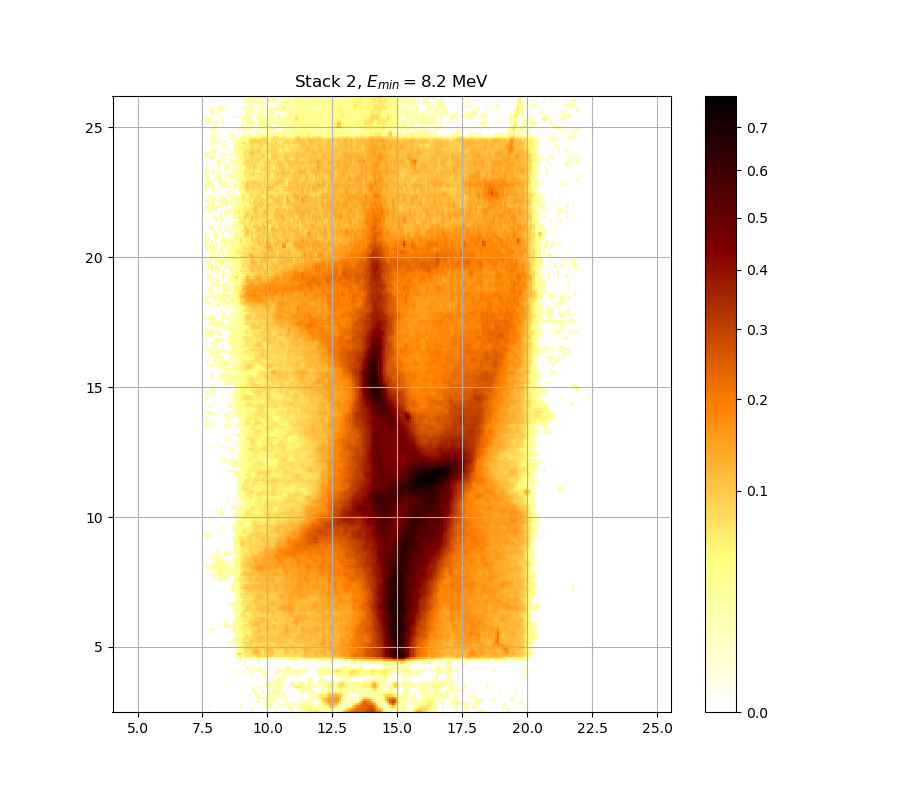

The file beside this chart, header and first rows:
0.000000000000000000e+00, 0.000000000000000000e+00, 0.000000000000000000e+00, 0.000000000000000000e+00, 0.000000000000000000e+00, 0.000000000000000000e+00, 0.000000000000000000e+00, 0.000000000000000000e+00, 0.000000000000000000e+00, 0.000000000000000000e+00, 0.000000000000000000e+00, 0.000000000000000000e+00, 0.000000000000000000e+00, 0.000000000000000000e+00, 0.000000000000000000e+00, 0.000000000000000000e+00, 0.000000000000000000e+00, 0.000000000000000000e+00, 0.000000000000000000e+00, 0.000000000000000000e+00, 0.000000000000000000e+00, 1.936772383045393120e-02, 0.000000000000000000e+00, 0.000000000000000000e+00
0.000000000000000000e+00, 0.000000000000000000e+00, 0.000000000000000000e+00, 0.000000000000000000e+00, 0.000000000000000000e+00, 0.000000000000000000e+00, 0.000000000000000000e+00, 0.000000000000000000e+00, 0.000000000000000000e+00, 0.000000000000000000e+00, 0.000000000000000000e+00, 0.000000000000000000e+00, 0.000000000000000000e+00, 0.000000000000000000e+00, 0.000000000000000000e+00, 0.000000000000000000e+00, 0.000000000000000000e+00, 0.000000000000000000e+00, 0.000000000000000000e+00, 0.000000000000000000e+00, 0.000000000000000000e+00, 1.091981829009756877e-02, 0.000000000000000000e+00, 0.000000000000000000e+00
0.000000000000000000e+00, 1.202680565373774602e-02, 1.430506110838375422e-02, 0.000000000000000000e+00, 0.000000000000000000e+00, 0.000000000000000000e+00, 0.000000000000000000e+00, 0.000000000000000000e+00, 0.000000000000000000e+00, 0.000000000000000000e+00, 0.000000000000000000e+00, 0.000000000000000000e+00, 0.000000000000000000e+00, 0.000000000000000000e+00, 0.000000000000000000e+00, 0.000000000000000000e+00, 1.307310501010466169e-02, 0.000000000000000000e+00, 0.000000000000000000e+00, 0.000000000000000000e+00, 0.000000000000000000e+00, 0.000000000000000000e+00, 0.000000000000000000e+00, 0.000000000000000000e+00
0.000000000000000000e+00, 0.000000000000000000e+00, 0.000000000000000000e+00, 0.000000000000000000e+00, 0.000000000000000000e+00, 0.000000000000000000e+00, 0.000000000000000000e+00, 0.000000000000000000e+00, 0.000000000000000000e+00, 0.000000000000000000e+00, 0.000000000000000000e+00, 0.000000000000000000e+00, 0.000000000000000000e+00, 0.000000000000000000e+00, 0.000000000000000000e+00, 0.000000000000000000e+00, 1.776044448911920370e-02, 0.000000000000000000e+00, 0.000000000000000000e+00, 0.000000000000000000e+00, 0.000000000000000000e+00, 0.000000000000000000e+00, 1.856384491476897880e-02, 0.000000000000000000e+00
1.042810604705383254e-02, 0.000000000000000000e+00, 0.000000000000000000e+00, 0.000000000000000000e+00, 0.000000000000000000e+00, 0.000000000000000000e+00, 0.000000000000000000e+00, 0.000000000000000000e+00, 0.000000000000000000e+00, 0.000000000000000000e+00, 0.000000000000000000e+00, 0.000000000000000000e+00, 0.000000000000000000e+00, 0.000000000000000000e+00, 0.000000000000000000e+00, 0.000000000000000000e+00, 0.000000000000000000e+00, 0.000000000000000000e+00, 0.000000000000000000e+00, 0.000000000000000000e+00, 0.000000000000000000e+00, 0.000000000000000000e+00, 0.000000000000000000e+00, 1.313467668070191635e-02
0.000000000000000000e+00, 0.000000000000000000e+00, 0.000000000000000000e+00, 0.000000000000000000e+00, 0.000000000000000000e+00, 0.000000000000000000e+00, 0.000000000000000000e+00, 0.000000000000000000e+00, 0.000000000000000000e+00, 0.000000000000000000e+00, 0.000000000000000000e+00, 0.000000000000000000e+00, 0.000000000000000000e+00, 0.000000000000000000e+00, 0.000000000000000000e+00, 0.000000000000000000e+00, 0.000000000000000000e+00, 0.000000000000000000e+00, 0.000000000000000000e+00, 0.000000000000000000e+00, 0.000000000000000000e+00, 0.000000000000000000e+00, 0.000000000000000000e+00, 0.000000000000000000e+00
0.000000000000000000e+00, 0.000000000000000000e+00, 0.000000000000000000e+00, 0.000000000000000000e+00, 0.000000000000000000e+00, 0.000000000000000000e+00, 0.000000000000000000e+00, 0.000000000000000000e+00, 0.000000000000000000e+00, 0.000000000000000000e+00, 0.000000000000000000e+00, 0.000000000000000000e+00, 0.000000000000000000e+00, 0.000000000000000000e+00, 0.000000000000000000e+00, 0.000000000000000000e+00, 0.000000000000000000e+00, 0.000000000000000000e+00, 0.000000000000000000e+00, 0.000000000000000000e+00, 0.000000000000000000e+00, 0.000000000000000000e+00, 0.000000000000000000e+00, 0.000000000000000000e+00
0.000000000000000000e+00, 0.000000000000000000e+00, 0.000000000000000000e+00, 0.000000000000000000e+00, 0.000000000000000000e+00, 0.000000000000000000e+00, 0.000000000000000000e+00, 0.000000000000000000e+00, 0.000000000000000000e+00, 0.000000000000000000e+00, 0.000000000000000000e+00, 0.000000000000000000e+00, 0.000000000000000000e+00, 0.000000000000000000e+00, 0.000000000000000000e+00, 0.000000000000000000e+00, 0.000000000000000000e+00, 0.000000000000000000e+00, 0.000000000000000000e+00, 0.000000000000000000e+00, 1.424343711313142552e-02, 0.000000000000000000e+00, 0.000000000000000000e+00, 1.856384491476897880e-02
0.000000000000000000e+00, 0.000000000000000000e+00, 0.000000000000000000e+00, 0.000000000000000000e+00, 0.000000000000000000e+00, 0.000000000000000000e+00, 0.000000000000000000e+00, 0.000000000000000000e+00, 0.000000000000000000e+00, 0.000000000000000000e+00, 0.000000000000000000e+00, 0.000000000000000000e+00, 0.000000000000000000e+00, 0.000000000000000000e+00, 0.000000000000000000e+00, 0.000000000000000000e+00, 0.000000000000000000e+00, 0.000000000000000000e+00, 0.000000000000000000e+00, 0.000000000000000000e+00, 0.000000000000000000e+00, 0.000000000000000000e+00, 1.042810604705383254e-02, 3.404690210742242207e-02
0.000000000000000000e+00, 0.000000000000000000e+00, 0.000000000000000000e+00, 0.000000000000000000e+00, 0.000000000000000000e+00, 0.000000000000000000e+00, 0.000000000000000000e+00, 0.000000000000000000e+00, 0.000000000000000000e+00, 0.000000000000000000e+00, 0.000000000000000000e+00, 0.000000000000000000e+00, 0.000000000000000000e+00, 0.000000000000000000e+00, 0.000000000000000000e+00, 0.000000000000000000e+00, 0.000000000000000000e+00, 0.000000000000000000e+00, 0.000000000000000000e+00, 0.000000000000000000e+00, 0.000000000000000000e+00, 0.000000000000000000e+00, 2.283610841432291705e-02, 2.320825715403125600e-02
0.000000000000000000e+00, 0.000000000000000000e+00, 0.000000000000000000e+00, 0.000000000000000000e+00, 0.000000000000000000e+00, 0.000000000000000000e+00, 0.000000000000000000e+00, 0.000000000000000000e+00, 0.000000000000000000e+00, 0.000000000000000000e+00, 0.000000000000000000e+00, 0.000000000000000000e+00, 0.000000000000000000e+00, 0.000000000000000000e+00, 0.000000000000000000e+00, 0.000000000000000000e+00, 0.000000000000000000e+00, 0.000000000000000000e+00, 0.000000000000000000e+00, 0.000000000000000000e+00, 0.000000000000000000e+00, 1.338099082374045318e-02, 3.267146678295092255e-02, 0.000000000000000000e+00
0.000000000000000000e+00, 0.000000000000000000e+00, 0.000000000000000000e+00, 0.000000000000000000e+00, 0.000000000000000000e+00, 0.000000000000000000e+00, 0.000000000000000000e+00, 0.000000000000000000e+00, 0.000000000000000000e+00, 1.073540590409077095e-02, 0.000000000000000000e+00, 0.000000000000000000e+00, 0.000000000000000000e+00, 0.000000000000000000e+00, 0.000000000000000000e+00, 0.000000000000000000e+00, 0.000000000000000000e+00, 0.000000000000000000e+00, 0.000000000000000000e+00, 0.000000000000000000e+00, 0.000000000000000000e+00, 0.000000000000000000e+00, 1.319625109638091626e-02, 0.000000000000000000e+00
0.000000000000000000e+00, 0.000000000000000000e+00, 0.000000000000000000e+00, 0.000000000000000000e+00, 0.000000000000000000e+00, 0.000000000000000000e+00, 0.000000000000000000e+00, 0.000000000000000000e+00, 0.000000000000000000e+00, 0.000000000000000000e+00, 0.000000000000000000e+00, 0.000000000000000000e+00, 0.000000000000000000e+00, 0.000000000000000000e+00, 0.000000000000000000e+00, 0.000000000000000000e+00, 0.000000000000000000e+00, 0.000000000000000000e+00, 0.000000000000000000e+00, 0.000000000000000000e+00, 0.000000000000000000e+00, 0.000000000000000000e+00, 0.000000000000000000e+00, 0.000000000000000000e+00
0.000000000000000000e+00, 0.000000000000000000e+00, 0.000000000000000000e+00, 0.000000000000000000e+00, 0.000000000000000000e+00, 0.000000000000000000e+00, 0.000000000000000000e+00, 0.000000000000000000e+00, 0.000000000000000000e+00, 0.000000000000000000e+00, 0.000000000000000000e+00, 0.000000000000000000e+00, 0.000000000000000000e+00, 0.000000000000000000e+00, 0.000000000000000000e+00, 0.000000000000000000e+00, 0.000000000000000000e+00, 0.000000000000000000e+00, 0.000000000000000000e+00, 0.000000000000000000e+00, 0.000000000000000000e+00, 0.000000000000000000e+00, 0.000000000000000000e+00, 0.000000000000000000e+00
0.000000000000000000e+00, 0.000000000000000000e+00, 0.000000000000000000e+00, 0.000000000000000000e+00, 0.000000000000000000e+00, 0.000000000000000000e+00, 0.000000000000000000e+00, 0.000000000000000000e+00, 0.000000000000000000e+00, 0.000000000000000000e+00, 0.000000000000000000e+00, 0.000000000000000000e+00, 0.000000000000000000e+00, 0.000000000000000000e+00, 0.000000000000000000e+00, 0.000000000000000000e+00, 0.000000000000000000e+00, 0.000000000000000000e+00, 0.000000000000000000e+00, 0.000000000000000000e+00, 0.000000000000000000e+00, 0.000000000000000000e+00, 1.055101787784926831e-02, 0.000000000000000000e+00
0.000000000000000000e+00, 0.000000000000000000e+00, 0.000000000000000000e+00, 0.000000000000000000e+00, 0.000000000000000000e+00, 0.000000000000000000e+00, 0.000000000000000000e+00, 0.000000000000000000e+00, 0.000000000000000000e+00, 0.000000000000000000e+00, 0.000000000000000000e+00, 0.000000000000000000e+00, 0.000000000000000000e+00, 0.000000000000000000e+00, 0.000000000000000000e+00, 0.000000000000000000e+00, 0.000000000000000000e+00, 0.000000000000000000e+00, 0.000000000000000000e+00, 0.000000000000000000e+00, 0.000000000000000000e+00, 0.000000000000000000e+00, 0.000000000000000000e+00, 0.000000000000000000e+00
0.000000000000000000e+00, 0.000000000000000000e+00, 0.000000000000000000e+00, 0.000000000000000000e+00, 0.000000000000000000e+00, 0.000000000000000000e+00, 0.000000000000000000e+00, 0.000000000000000000e+00, 0.000000000000000000e+00, 0.000000000000000000e+00, 0.000000000000000000e+00, 0.000000000000000000e+00, 0.000000000000000000e+00, 0.000000000000000000e+00, 0.000000000000000000e+00, 0.000000000000000000e+00, 0.000000000000000000e+00, 0.000000000000000000e+00, 0.000000000000000000e+00, 0.000000000000000000e+00, 0.000000000000000000e+00, 0.000000000000000000e+00, 0.000000000000000000e+00, 0.000000000000000000e+00
0.000000000000000000e+00, 0.000000000000000000e+00, 0.000000000000000000e+00, 0.000000000000000000e+00, 0.000000000000000000e+00, 0.000000000000000000e+00, 0.000000000000000000e+00, 0.000000000000000000e+00, 0.000000000000000000e+00, 0.000000000000000000e+00, 0.000000000000000000e+00, 0.000000000000000000e+00, 0.000000000000000000e+00, 0.000000000000000000e+00, 0.000000000000000000e+00, 0.000000000000000000e+00, 0.000000000000000000e+00, 1.930586995417460372e-02, 0.000000000000000000e+00, 0.000000000000000000e+00, 2.011019245570630498e-02, 1.559980494736878942e-02, 0.000000000000000000e+00, 0.000000000000000000e+00
0.000000000000000000e+00, 0.000000000000000000e+00, 0.000000000000000000e+00, 0.000000000000000000e+00, 0.000000000000000000e+00, 0.000000000000000000e+00, 0.000000000000000000e+00, 0.000000000000000000e+00, 0.000000000000000000e+00, 0.000000000000000000e+00, 0.000000000000000000e+00, 0.000000000000000000e+00, 0.000000000000000000e+00, 0.000000000000000000e+00, 0.000000000000000000e+00, 0.000000000000000000e+00, 0.000000000000000000e+00, 1.887297236993513982e-02, 0.000000000000000000e+00, 0.000000000000000000e+00, 1.584656176138687922e-02, 1.930586995417460372e-02, 2.333232995817609290e-02, 0.000000000000000000e+00
0.000000000000000000e+00, 0.000000000000000000e+00, 0.000000000000000000e+00, 0.000000000000000000e+00, 0.000000000000000000e+00, 0.000000000000000000e+00, 0.000000000000000000e+00, 0.000000000000000000e+00, 0.000000000000000000e+00, 0.000000000000000000e+00, 0.000000000000000000e+00, 0.000000000000000000e+00, 0.000000000000000000e+00, 0.000000000000000000e+00, 0.000000000000000000e+00, 0.000000000000000000e+00, 0.000000000000000000e+00, 0.000000000000000000e+00, 0.000000000000000000e+00, 1.430506110838375422e-02, 1.233445872108487884e-02, 0.000000000000000000e+00, 1.024375856114546207e-02, 1.042810604705383254e-02
0.000000000000000000e+00, 0.000000000000000000e+00, 0.000000000000000000e+00, 0.000000000000000000e+00, 0.000000000000000000e+00, 0.000000000000000000e+00, 0.000000000000000000e+00, 0.000000000000000000e+00, 0.000000000000000000e+00, 0.000000000000000000e+00, 0.000000000000000000e+00, 0.000000000000000000e+00, 0.000000000000000000e+00, 0.000000000000000000e+00, 0.000000000000000000e+00, 0.000000000000000000e+00, 0.000000000000000000e+00, 0.000000000000000000e+00, 0.000000000000000000e+00, 1.553812270720102140e-02, 0.000000000000000000e+00, 0.000000000000000000e+00, 0.000000000000000000e+00, 0.000000000000000000e+00
0.000000000000000000e+00, 0.000000000000000000e+00, 0.000000000000000000e+00, 0.000000000000000000e+00, 0.000000000000000000e+00, 0.000000000000000000e+00, 0.000000000000000000e+00, 0.000000000000000000e+00, 0.000000000000000000e+00, 0.000000000000000000e+00, 0.000000000000000000e+00, 0.000000000000000000e+00, 0.000000000000000000e+00, 0.000000000000000000e+00, 0.000000000000000000e+00, 0.000000000000000000e+00, 0.000000000000000000e+00, 0.000000000000000000e+00, 0.000000000000000000e+00, 0.000000000000000000e+00, 0.000000000000000000e+00, 0.000000000000000000e+00, 0.000000000000000000e+00, 0.000000000000000000e+00
0.000000000000000000e+00, 0.000000000000000000e+00, 0.000000000000000000e+00, 0.000000000000000000e+00, 0.000000000000000000e+00, 0.000000000000000000e+00, 0.000000000000000000e+00, 0.000000000000000000e+00, 0.000000000000000000e+00, 0.000000000000000000e+00, 0.000000000000000000e+00, 0.000000000000000000e+00, 0.000000000000000000e+00, 0.000000000000000000e+00, 0.000000000000000000e+00, 0.000000000000000000e+00, 0.000000000000000000e+00, 0.000000000000000000e+00, 1.615507052242857317e-02, 0.000000000000000000e+00, 0.000000000000000000e+00, 0.000000000000000000e+00, 0.000000000000000000e+00, 0.000000000000000000e+00
0.000000000000000000e+00, 0.000000000000000000e+00, 0.000000000000000000e+00, 0.000000000000000000e+00, 0.000000000000000000e+00, 0.000000000000000000e+00, 0.000000000000000000e+00, 0.000000000000000000e+00, 0.000000000000000000e+00, 0.000000000000000000e+00, 0.000000000000000000e+00, 0.000000000000000000e+00, 0.000000000000000000e+00, 0.000000000000000000e+00, 0.000000000000000000e+00, 0.000000000000000000e+00, 1.184224654951578776e-02, 0.000000000000000000e+00, 1.024375856114546207e-02, 0.000000000000000000e+00, 0.000000000000000000e+00, 0.000000000000000000e+00, 1.245753906712190190e-02, 0.000000000000000000e+00
0.000000000000000000e+00, 0.000000000000000000e+00, 0.000000000000000000e+00, 0.000000000000000000e+00, 0.000000000000000000e+00, 0.000000000000000000e+00, 0.000000000000000000e+00, 0.000000000000000000e+00, 0.000000000000000000e+00, 0.000000000000000000e+00, 0.000000000000000000e+00, 0.000000000000000000e+00, 0.000000000000000000e+00, 0.000000000000000000e+00, 1.073540590409077095e-02, 0.000000000000000000e+00, 1.381214644899000921e-02, 1.603165864535210233e-02, 2.103885671072849850e-02, 2.811804609322675341e-02, 2.618922868726721032e-02, 2.936396286221290564e-02, 3.517336395465220367e-02, 3.448485199933910839e-02
0.000000000000000000e+00, 0.000000000000000000e+00, 0.000000000000000000e+00, 0.000000000000000000e+00, 0.000000000000000000e+00, 0.000000000000000000e+00, 0.000000000000000000e+00, 0.000000000000000000e+00, 0.000000000000000000e+00, 0.000000000000000000e+00, 0.000000000000000000e+00, 0.000000000000000000e+00, 0.000000000000000000e+00, 0.000000000000000000e+00, 2.488422338724924354e-02, 5.340026388665268520e-02, 5.340026388665268520e-02, 4.579918019335889323e-02, 5.575363575148996331e-02, 6.425187552003375213e-02, 6.939353996053304607e-02, 6.926471895458953532e-02, 6.720553950350238726e-02, 7.365277651334947717e-02
0.000000000000000000e+00, 0.000000000000000000e+00, 0.000000000000000000e+00, 0.000000000000000000e+00, 0.000000000000000000e+00, 0.000000000000000000e+00, 0.000000000000000000e+00, 0.000000000000000000e+00, 0.000000000000000000e+00, 0.000000000000000000e+00, 0.000000000000000000e+00, 0.000000000000000000e+00, 0.000000000000000000e+00, 0.000000000000000000e+00, 3.329648095727308355e-02, 9.164064101816113417e-02, 7.436419690443686614e-02, 4.965710730574379728e-02, 6.527838463270180247e-02, 6.239362915644118546e-02, 7.100502285032379846e-02, 7.624189911113633811e-02, 9.783443824995399773e-02, 1.083927186659888742e-01
0.000000000000000000e+00, 0.000000000000000000e+00, 0.000000000000000000e+00, 0.000000000000000000e+00, 0.000000000000000000e+00, 0.000000000000000000e+00, 0.000000000000000000e+00, 0.000000000000000000e+00, 0.000000000000000000e+00, 0.000000000000000000e+00, 0.000000000000000000e+00, 0.000000000000000000e+00, 0.000000000000000000e+00, 0.000000000000000000e+00, 2.302216972782605842e-02, 4.082080260196339905e-02, 4.069502702485901235e-02, 4.441077754634815966e-02, 7.391142336023966142e-02, 7.591793536117076580e-02, 7.358812398430317203e-02, 8.816379560848622288e-02, 1.131413927271600339e-01, 1.286056792483646627e-01
0.000000000000000000e+00, 0.000000000000000000e+00, 0.000000000000000000e+00, 0.000000000000000000e+00, 0.000000000000000000e+00, 0.000000000000000000e+00, 0.000000000000000000e+00, 0.000000000000000000e+00, 0.000000000000000000e+00, 0.000000000000000000e+00, 0.000000000000000000e+00, 0.000000000000000000e+00, 0.000000000000000000e+00, 1.005943536385831005e-02, 1.264218009554804456e-02, 1.708101627080199636e-02, 2.855398093600464149e-02, 5.149551136306512733e-02, 6.932912765386894938e-02, 8.039687064287867613e-02, 8.875342937701705126e-02, 8.849133099252631807e-02, 9.955387226209896911e-02, 1.106640745705715634e-01
0.000000000000000000e+00, 0.000000000000000000e+00, 0.000000000000000000e+00, 0.000000000000000000e+00, 0.000000000000000000e+00, 0.000000000000000000e+00, 0.000000000000000000e+00, 0.000000000000000000e+00, 0.000000000000000000e+00, 0.000000000000000000e+00, 1.221138930418726870e-02, 0.000000000000000000e+00, 0.000000000000000000e+00, 0.000000000000000000e+00, 1.955330252711906525e-02, 2.793126160754944021e-02, 4.195335549729650726e-02, 5.766519315164837789e-02, 6.341850268390074319e-02, 7.365277651334947717e-02, 8.189382501019537575e-02, 6.920031386173006172e-02, 7.948665895001533199e-02, 8.993364469618708723e-02
0.000000000000000000e+00, 0.000000000000000000e+00, 0.000000000000000000e+00, 0.000000000000000000e+00, 0.000000000000000000e+00, 0.000000000000000000e+00, 0.000000000000000000e+00, 0.000000000000000000e+00, 0.000000000000000000e+00, 0.000000000000000000e+00, 0.000000000000000000e+00, 0.000000000000000000e+00, 1.178073229822583501e-02, 1.178073229822583501e-02, 1.967703589116963359e-02, 3.586224979296970261e-02, 5.804787447038435577e-02, 6.457256232358218884e-02, 7.320028587005128484e-02, 8.561234657482541532e-02, 9.216640575136339497e-02, 7.786311183487863719e-02, 7.255418213670909722e-02, 8.561234657482541532e-02
0.000000000000000000e+00, 0.000000000000000000e+00, 0.000000000000000000e+00, 0.000000000000000000e+00, 0.000000000000000000e+00, 0.000000000000000000e+00, 0.000000000000000000e+00, 0.000000000000000000e+00, 0.000000000000000000e+00, 0.000000000000000000e+00, 0.000000000000000000e+00, 1.042810604705383254e-02, 1.627849357219265936e-02, 0.000000000000000000e+00, 1.627849357219265936e-02, 3.749201908460120247e-02, 5.600833253418788238e-02, 6.592041364081500932e-02, 8.182869837618325648e-02, 8.267564092029833223e-02, 9.519447205274464419e-02, 9.776836072234768027e-02, 8.829479808938878183e-02, 8.633139055014982244e-02
0.000000000000000000e+00, 0.000000000000000000e+00, 0.000000000000000000e+00, 0.000000000000000000e+00, 0.000000000000000000e+00, 0.000000000000000000e+00, 0.000000000000000000e+00, 0.000000000000000000e+00, 0.000000000000000000e+00, 0.000000000000000000e+00, 0.000000000000000000e+00, 0.000000000000000000e+00, 1.912032537950751621e-02, 2.556763584422522273e-02, 3.267146678295092255e-02, 5.257450051338824482e-02, 4.959376386274329251e-02, 6.540676203037519565e-02, 6.540676203037519565e-02, 6.739843155104113803e-02, 8.980244712516288752e-02, 9.605175720595895972e-02, 9.019608682583996062e-02, 8.980244712516288752e-02
0.000000000000000000e+00, 0.000000000000000000e+00, 0.000000000000000000e+00, 0.000000000000000000e+00, 0.000000000000000000e+00, 0.000000000000000000e+00, 0.000000000000000000e+00, 0.000000000000000000e+00, 0.000000000000000000e+00, 0.000000000000000000e+00, 0.000000000000000000e+00, 0.000000000000000000e+00, 0.000000000000000000e+00, 1.967703589116963359e-02, 3.154720957081416643e-02, 4.491546974371074530e-02, 3.918670838226374908e-02, 5.530804737130173843e-02, 7.320028587005128484e-02, 8.189382501019537575e-02, 7.637151057999583270e-02, 8.763994115197815127e-02, 8.849133099252631807e-02, 9.539224711058660877e-02
0.000000000000000000e+00, 0.000000000000000000e+00, 0.000000000000000000e+00, 0.000000000000000000e+00, 0.000000000000000000e+00, 0.000000000000000000e+00, 0.000000000000000000e+00, 0.000000000000000000e+00, 0.000000000000000000e+00, 0.000000000000000000e+00, 0.000000000000000000e+00, 0.000000000000000000e+00, 0.000000000000000000e+00, 0.000000000000000000e+00, 2.451160249553381576e-02, 4.138695004905615371e-02, 4.718915703337962786e-02, 5.193968388222405808e-02, 6.585619475266471512e-02, 7.210212709323550462e-02, 6.361076663458194169e-02, 8.541632458998704713e-02, 9.611773023242933811e-02, 9.315289608747329142e-02
0.000000000000000000e+00, 0.000000000000000000e+00, 0.000000000000000000e+00, 0.000000000000000000e+00, 0.000000000000000000e+00, 0.000000000000000000e+00, 0.000000000000000000e+00, 0.000000000000000000e+00, 0.000000000000000000e+00, 0.000000000000000000e+00, 0.000000000000000000e+00, 0.000000000000000000e+00, 0.000000000000000000e+00, 0.000000000000000000e+00, 2.097692570468311091e-02, 3.648883516863710152e-02, 4.403239414105418470e-02, 4.883390045968959148e-02, 6.508584513358094126e-02, 6.271380560757663924e-02, 5.945209975574548833e-02, 7.520554106592645949e-02, 9.315289608747329142e-02, 9.499673293433696930e-02
0.000000000000000000e+00, 0.000000000000000000e+00, 0.000000000000000000e+00, 0.000000000000000000e+00, 0.000000000000000000e+00, 0.000000000000000000e+00, 0.000000000000000000e+00, 0.000000000000000000e+00, 0.000000000000000000e+00, 0.000000000000000000e+00, 0.000000000000000000e+00, 0.000000000000000000e+00, 0.000000000000000000e+00, 2.488422338724924354e-02, 2.687332167869277422e-02, 4.176452497116356355e-02, 4.668352812615265968e-02, 5.384514130990883385e-02, 6.874957911041115755e-02, 5.626308383097938792e-02, 5.874977848073573150e-02, 7.326491638678146734e-02, 9.315289608747329142e-02, 9.790051981009406656e-02
0.000000000000000000e+00, 0.000000000000000000e+00, 1.510642490562502660e-02, 1.738980508312283624e-02, 0.000000000000000000e+00, 0.000000000000000000e+00, 0.000000000000000000e+00, 0.000000000000000000e+00, 0.000000000000000000e+00, 0.000000000000000000e+00, 0.000000000000000000e+00, 0.000000000000000000e+00, 1.233445872108487884e-02, 3.111026421933978103e-02, 2.942629013873118704e-02, 4.680991573826512320e-02, 5.588097733242149145e-02, 5.308259534984882677e-02, 6.181753217177202164e-02, 6.009093680837084006e-02, 6.662705633666693439e-02, 7.890191211291822104e-02, 9.013047041753410871e-02, 8.300155924387461748e-02
0.000000000000000000e+00, 0.000000000000000000e+00, 0.000000000000000000e+00, 0.000000000000000000e+00, 0.000000000000000000e+00, 0.000000000000000000e+00, 0.000000000000000000e+00, 0.000000000000000000e+00, 0.000000000000000000e+00, 2.060539989007376116e-02, 2.178225294458641104e-02, 1.214985869170342320e-02, 1.794580223010272535e-02, 3.598754203299343868e-02, 3.298393566748239469e-02, 5.454456860190096124e-02, 5.785651835348513961e-02, 6.264976330496363488e-02, 6.367486166005220660e-02, 6.354667513070874629e-02, 7.805781393433096349e-02, 8.156822977251354523e-02, 9.058986760654977322e-02, 8.711633506834445817e-02
0.000000000000000000e+00, 0.000000000000000000e+00, 0.000000000000000000e+00, 0.000000000000000000e+00, 0.000000000000000000e+00, 0.000000000000000000e+00, 0.000000000000000000e+00, 0.000000000000000000e+00, 1.399696875002456181e-02, 1.924401892090704669e-02, 1.233445872108487884e-02, 1.135020873962493126e-02, 0.000000000000000000e+00, 1.967703589116963359e-02, 3.285893895178879087e-02, 4.151279560537331215e-02, 4.611494542342930991e-02, 6.136965247519371447e-02, 6.688412425582519749e-02, 6.726983327584269701e-02, 8.261046867999335963e-02, 9.085246660903234517e-02, 1.012097610277676307e-01, 1.079256890368155142e-01
0.000000000000000000e+00, 0.000000000000000000e+00, 0.000000000000000000e+00, 0.000000000000000000e+00, 0.000000000000000000e+00, 0.000000000000000000e+00, 0.000000000000000000e+00, 0.000000000000000000e+00, 0.000000000000000000e+00, 1.079687399146918303e-02, 0.000000000000000000e+00, 0.000000000000000000e+00, 0.000000000000000000e+00, 1.085834478647569601e-02, 3.135992909248912219e-02, 3.492295277914297946e-02, 4.314995074896371685e-02, 6.092194368605141630e-02, 6.482917540941415813e-02, 6.681985192234590754e-02, 8.639678133278200223e-02, 9.545818012098433725e-02, 1.014749396278695204e-01, 1.099286917794243257e-01
0.000000000000000000e+00, 0.000000000000000000e+00, 0.000000000000000000e+00, 0.000000000000000000e+00, 0.000000000000000000e+00, 0.000000000000000000e+00, 0.000000000000000000e+00, 0.000000000000000000e+00, 0.000000000000000000e+00, 1.270373257812779100e-02, 1.640192780247756721e-02, 0.000000000000000000e+00, 1.270373257812779100e-02, 1.153470251736684465e-02, 2.749553532532171551e-02, 4.107239188242897687e-02, 4.504167516399008864e-02, 6.188152895644234708e-02, 6.958679853448408725e-02, 6.887834245995484717e-02, 8.822929490413564113e-02, 9.302131259710363920e-02, 9.275819313980379621e-02, 9.875994749962987984e-02
0.000000000000000000e+00, 0.000000000000000000e+00, 0.000000000000000000e+00, 0.000000000000000000e+00, 0.000000000000000000e+00, 0.000000000000000000e+00, 0.000000000000000000e+00, 0.000000000000000000e+00, 0.000000000000000000e+00, 0.000000000000000000e+00, 1.012087373253258565e-02, 0.000000000000000000e+00, 0.000000000000000000e+00, 0.000000000000000000e+00, 2.730884007762986176e-02, 4.031777645375571317e-02, 4.921377268318299913e-02, 5.926051613513050320e-02, 6.354667513070874629e-02, 6.752704414002497213e-02, 7.663077807838787614e-02, 8.026679518897467114e-02, 8.986804395367214982e-02, 9.552411712857536430e-02
0.000000000000000000e+00, 0.000000000000000000e+00, 1.424343711313142552e-02, 2.091499756795789366e-02, 0.000000000000000000e+00, 0.000000000000000000e+00, 0.000000000000000000e+00, 0.000000000000000000e+00, 0.000000000000000000e+00, 0.000000000000000000e+00, 0.000000000000000000e+00, 0.000000000000000000e+00, 0.000000000000000000e+00, 0.000000000000000000e+00, 2.004830438722626784e-02, 3.981495311226311562e-02, 6.104984306265980043e-02, 7.565883107440229960e-02, 7.818763402200971935e-02, 6.862083015567092825e-02, 6.316220000708114291e-02, 7.023122865829628525e-02, 8.319715597065446833e-02, 8.587376313447764309e-02
0.000000000000000000e+00, 0.000000000000000000e+00, 0.000000000000000000e+00, 0.000000000000000000e+00, 0.000000000000000000e+00, 0.000000000000000000e+00, 0.000000000000000000e+00, 0.000000000000000000e+00, 0.000000000000000000e+00, 0.000000000000000000e+00, 0.000000000000000000e+00, 0.000000000000000000e+00, 0.000000000000000000e+00, 1.893480636561419017e-02, 1.794580223010272535e-02, 2.705995463252885980e-02, 5.977147498386156665e-02, 7.650113689983066567e-02, 6.341850268390074319e-02, 5.632678018021233801e-02, 6.508584513358094126e-02, 7.294180044681994324e-02, 8.443673357923606182e-02, 8.489376852436733567e-02
0.000000000000000000e+00, 0.000000000000000000e+00, 0.000000000000000000e+00, 0.000000000000000000e+00, 0.000000000000000000e+00, 0.000000000000000000e+00, 0.000000000000000000e+00, 0.000000000000000000e+00, 0.000000000000000000e+00, 0.000000000000000000e+00, 0.000000000000000000e+00, 0.000000000000000000e+00, 0.000000000000000000e+00, 2.289812595236516424e-02, 3.173451735534643658e-02, 3.267146678295092255e-02, 4.978380412588251369e-02, 7.397609425947343498e-02, 7.961664401859788742e-02, 6.900712021201992064e-02, 6.952237539987535242e-02, 7.773332911198131689e-02, 8.169845648981538533e-02, 8.548166140260432533e-02
0.000000000000000000e+00, 0.000000000000000000e+00, 0.000000000000000000e+00, 0.000000000000000000e+00, 0.000000000000000000e+00, 0.000000000000000000e+00, 0.000000000000000000e+00, 0.000000000000000000e+00, 0.000000000000000000e+00, 0.000000000000000000e+00, 0.000000000000000000e+00, 0.000000000000000000e+00, 1.024375856114546207e-02, 2.525694977798564889e-02, 2.768225731393177125e-02, 4.365412685607236720e-02, 4.984715750494116138e-02, 5.938823509110947862e-02, 8.104747443857013289e-02, 8.718177226297010862e-02, 8.901559012005824667e-02, 8.960568011390365739e-02, 8.908114005666178947e-02, 9.223214409972010919e-02
0.000000000000000000e+00, 0.000000000000000000e+00, 0.000000000000000000e+00, 0.000000000000000000e+00, 0.000000000000000000e+00, 0.000000000000000000e+00, 0.000000000000000000e+00, 0.000000000000000000e+00, 0.000000000000000000e+00, 0.000000000000000000e+00, 0.000000000000000000e+00, 0.000000000000000000e+00, 0.000000000000000000e+00, 2.351846096382959050e-02, 1.942958055072124823e-02, 3.435970807652245773e-02, 5.308259534984882677e-02, 5.772896478552294597e-02, 7.339418842011549704e-02, 8.947452165852326500e-02, 9.690971937700709748e-02, 8.065706683262510723e-02, 7.527028568772263506e-02, 9.321869377651423316e-02
0.000000000000000000e+00, 0.000000000000000000e+00, 0.000000000000000000e+00, 0.000000000000000000e+00, 0.000000000000000000e+00, 0.000000000000000000e+00, 0.000000000000000000e+00, 0.000000000000000000e+00, 0.000000000000000000e+00, 0.000000000000000000e+00, 0.000000000000000000e+00, 1.856384491476897880e-02, 2.345641438739198836e-02, 2.755777301568858306e-02, 2.842941320000180738e-02, 4.586232673060014475e-02, 6.079405823412889487e-02, 7.094052004533986377e-02, 6.842773369693365415e-02, 7.643632188305744812e-02, 8.947452165852326500e-02, 7.805781393433096349e-02, 7.708463932763241766e-02, 9.414027807564234740e-02
0.000000000000000000e+00, 0.000000000000000000e+00, 0.000000000000000000e+00, 0.000000000000000000e+00, 0.000000000000000000e+00, 0.000000000000000000e+00, 0.000000000000000000e+00, 0.000000000000000000e+00, 0.000000000000000000e+00, 0.000000000000000000e+00, 0.000000000000000000e+00, 1.018231479796587874e-02, 1.208833080854858355e-02, 1.412019740996148243e-02, 3.067346720393146486e-02, 4.352806352972007908e-02, 5.728263538933264787e-02, 7.417012902267457186e-02, 7.003786164565142802e-02, 7.068254513093240321e-02, 8.059201212251951296e-02, 8.620062056790867011e-02, 9.407442480321936973e-02, 1.089934870208486284e-01
0.000000000000000000e+00, 0.000000000000000000e+00, 0.000000000000000000e+00, 0.000000000000000000e+00, 0.000000000000000000e+00, 0.000000000000000000e+00, 0.000000000000000000e+00, 0.000000000000000000e+00, 0.000000000000000000e+00, 0.000000000000000000e+00, 0.000000000000000000e+00, 0.000000000000000000e+00, 0.000000000000000000e+00, 0.000000000000000000e+00, 2.705995463252885980e-02, 4.674672029877155466e-02, 4.801125107232166733e-02, 6.849209558801562514e-02, 7.119855306404176964e-02, 7.468771704177577797e-02, 8.293636795964606789e-02, 9.045859165772854316e-02, 9.856155741704031303e-02, 1.003483813909271105e-01
0.000000000000000000e+00, 0.000000000000000000e+00, 0.000000000000000000e+00, 0.000000000000000000e+00, 0.000000000000000000e+00, 0.000000000000000000e+00, 0.000000000000000000e+00, 0.000000000000000000e+00, 0.000000000000000000e+00, 0.000000000000000000e+00, 0.000000000000000000e+00, 0.000000000000000000e+00, 0.000000000000000000e+00, 0.000000000000000000e+00, 1.245753906712190190e-02, 3.279644517584663632e-02, 4.012919396072728295e-02, 6.226558310586047251e-02, 7.669560424210816740e-02, 7.036015810293796968e-02, 6.463671028856790568e-02, 6.990896839550420072e-02, 8.541632458998704713e-02, 9.565600313925995413e-02
0.000000000000000000e+00, 0.000000000000000000e+00, 0.000000000000000000e+00, 0.000000000000000000e+00, 0.000000000000000000e+00, 0.000000000000000000e+00, 0.000000000000000000e+00, 0.000000000000000000e+00, 0.000000000000000000e+00, 0.000000000000000000e+00, 0.000000000000000000e+00, 0.000000000000000000e+00, 0.000000000000000000e+00, 1.362734895102046817e-02, 1.572317778174840697e-02, 3.736657741801818755e-02, 6.476501683052063307e-02, 7.294180044681994324e-02, 7.799290949787354710e-02, 7.507606290732517229e-02, 7.384675613697738727e-02, 7.391142336023966142e-02, 8.587376313447764309e-02, 1.008121155893768883e-01
0.000000000000000000e+00, 0.000000000000000000e+00, 0.000000000000000000e+00, 0.000000000000000000e+00, 0.000000000000000000e+00, 0.000000000000000000e+00, 0.000000000000000000e+00, 0.000000000000000000e+00, 0.000000000000000000e+00, 0.000000000000000000e+00, 0.000000000000000000e+00, 0.000000000000000000e+00, 0.000000000000000000e+00, 0.000000000000000000e+00, 1.677229765477632195e-02, 4.655715357769507623e-02, 7.650113689983066567e-02, 7.429950392906424506e-02, 7.734407050634968528e-02, 8.960568011390365739e-02, 9.170634780816883103e-02, 9.282396706614604032e-02, 9.269242317048556612e-02, 9.335030104720434818e-02
0.000000000000000000e+00, 0.000000000000000000e+00, 0.000000000000000000e+00, 0.000000000000000000e+00, 0.000000000000000000e+00, 0.000000000000000000e+00, 0.000000000000000000e+00, 0.000000000000000000e+00, 0.000000000000000000e+00, 0.000000000000000000e+00, 0.000000000000000000e+00, 0.000000000000000000e+00, 1.122722647200143781e-02, 1.708101627080199636e-02, 2.438741893964764540e-02, 3.717843834305235851e-02, 5.136863499365877661e-02, 6.656279827648070579e-02, 7.701979084386860464e-02, 8.947452165852326500e-02, 9.394273018721829849e-02, 8.901559012005824667e-02, 9.288974495049065472e-02, 9.671166790357046961e-02
0.000000000000000000e+00, 0.000000000000000000e+00, 0.000000000000000000e+00, 0.000000000000000000e+00, 0.000000000000000000e+00, 0.000000000000000000e+00, 0.000000000000000000e+00, 0.000000000000000000e+00, 0.000000000000000000e+00, 0.000000000000000000e+00, 0.000000000000000000e+00, 1.233445872108487884e-02, 2.500845378503761818e-02, 3.198430358941183049e-02, 2.339437071916450339e-02, 2.917699903013393214e-02, 5.270150407182006003e-02, 7.378209258871949727e-02, 8.411039505938119887e-02, 9.638166241815482316e-02, 1.040638672875067450e-01, 9.829709390916796519e-02, 9.948768956912956707e-02, 1.010109199496535548e-01
0.000000000000000000e+00, 0.000000000000000000e+00, 0.000000000000000000e+00, 0.000000000000000000e+00, 0.000000000000000000e+00, 0.000000000000000000e+00, 0.000000000000000000e+00, 0.000000000000000000e+00, 0.000000000000000000e+00, 0.000000000000000000e+00, 1.153470251736684465e-02, 0.000000000000000000e+00, 2.413908689333979507e-02, 3.849600314556864133e-02, 3.229660480672467970e-02, 4.460001285896869616e-02, 6.720553950350238726e-02, 8.895004408476811508e-02, 1.028682014923994192e-01, 1.130743617291124492e-01, 1.083927186659888742e-01, 1.087931931527909013e-01, 1.175749052393899041e-01, 1.184503851304933852e-01
0.000000000000000000e+00, 0.000000000000000000e+00, 0.000000000000000000e+00, 0.000000000000000000e+00, 0.000000000000000000e+00, 0.000000000000000000e+00, 0.000000000000000000e+00, 0.000000000000000000e+00, 0.000000000000000000e+00, 0.000000000000000000e+00, 0.000000000000000000e+00, 0.000000000000000000e+00, 2.277409377477775110e-02, 3.260898216406807326e-02, 2.992501647487756655e-02, 4.428463682951569447e-02, 6.066618669919537910e-02, 8.026679518897467114e-02, 9.499673293433696930e-02, 1.010771962279513325e-01, 9.677768104423714601e-02, 1.031337897935124537e-01, 1.141473694570119268e-01, 1.075922219400194391e-01
0.000000000000000000e+00, 0.000000000000000000e+00, 0.000000000000000000e+00, 0.000000000000000000e+00, 0.000000000000000000e+00, 0.000000000000000000e+00, 0.000000000000000000e+00, 0.000000000000000000e+00, 0.000000000000000000e+00, 0.000000000000000000e+00, 0.000000000000000000e+00, 0.000000000000000000e+00, 1.640192780247756721e-02, 2.066731369479754554e-02, 2.562978187717407375e-02, 4.226813693068159905e-02, 6.098589163328888008e-02, 6.842773369693365415e-02, 6.887834245995484717e-02, 7.786311183487863719e-02, 8.973685420968255388e-02, 9.466724753050134722e-02, 9.552411712857536430e-02, 9.203494089832311986e-02
0.000000000000000000e+00, 0.000000000000000000e+00, 0.000000000000000000e+00, 0.000000000000000000e+00, 0.000000000000000000e+00, 0.000000000000000000e+00, 1.325782825812454879e-02, 2.134855481484071449e-02, 1.042810604705383254e-02, 0.000000000000000000e+00, 0.000000000000000000e+00, 0.000000000000000000e+00, 1.479815264802715469e-02, 1.961516778520047688e-02, 3.705302789845264788e-02, 5.855830878650658544e-02, 7.449359390437557127e-02, 7.630670298967817677e-02, 7.417012902267457186e-02, 8.685462501035806637e-02, 9.262665715721243864e-02, 9.770228722629201168e-02, 9.770228722629201168e-02, 1.011434765869944352e-01
0.000000000000000000e+00, 0.000000000000000000e+00, 0.000000000000000000e+00, 0.000000000000000000e+00, 0.000000000000000000e+00, 1.967703589116963359e-02, 3.310894460801747097e-02, 3.135992909248912219e-02, 1.658710012851508098e-02, 2.234007237424741332e-02, 2.382873750314841443e-02, 0.000000000000000000e+00, 0.000000000000000000e+00, 2.265007318729120311e-02, 4.826431471323247568e-02, 6.797730103390334233e-02, 7.152117614074410268e-02, 7.851224970590400809e-02, 8.554700206389229122e-02, 9.651365257266425468e-02, 1.018065048351786683e-01, 1.007458556242070979e-01, 1.018728301474547127e-01, 1.156917364277877391e-01
... 219 more rows
